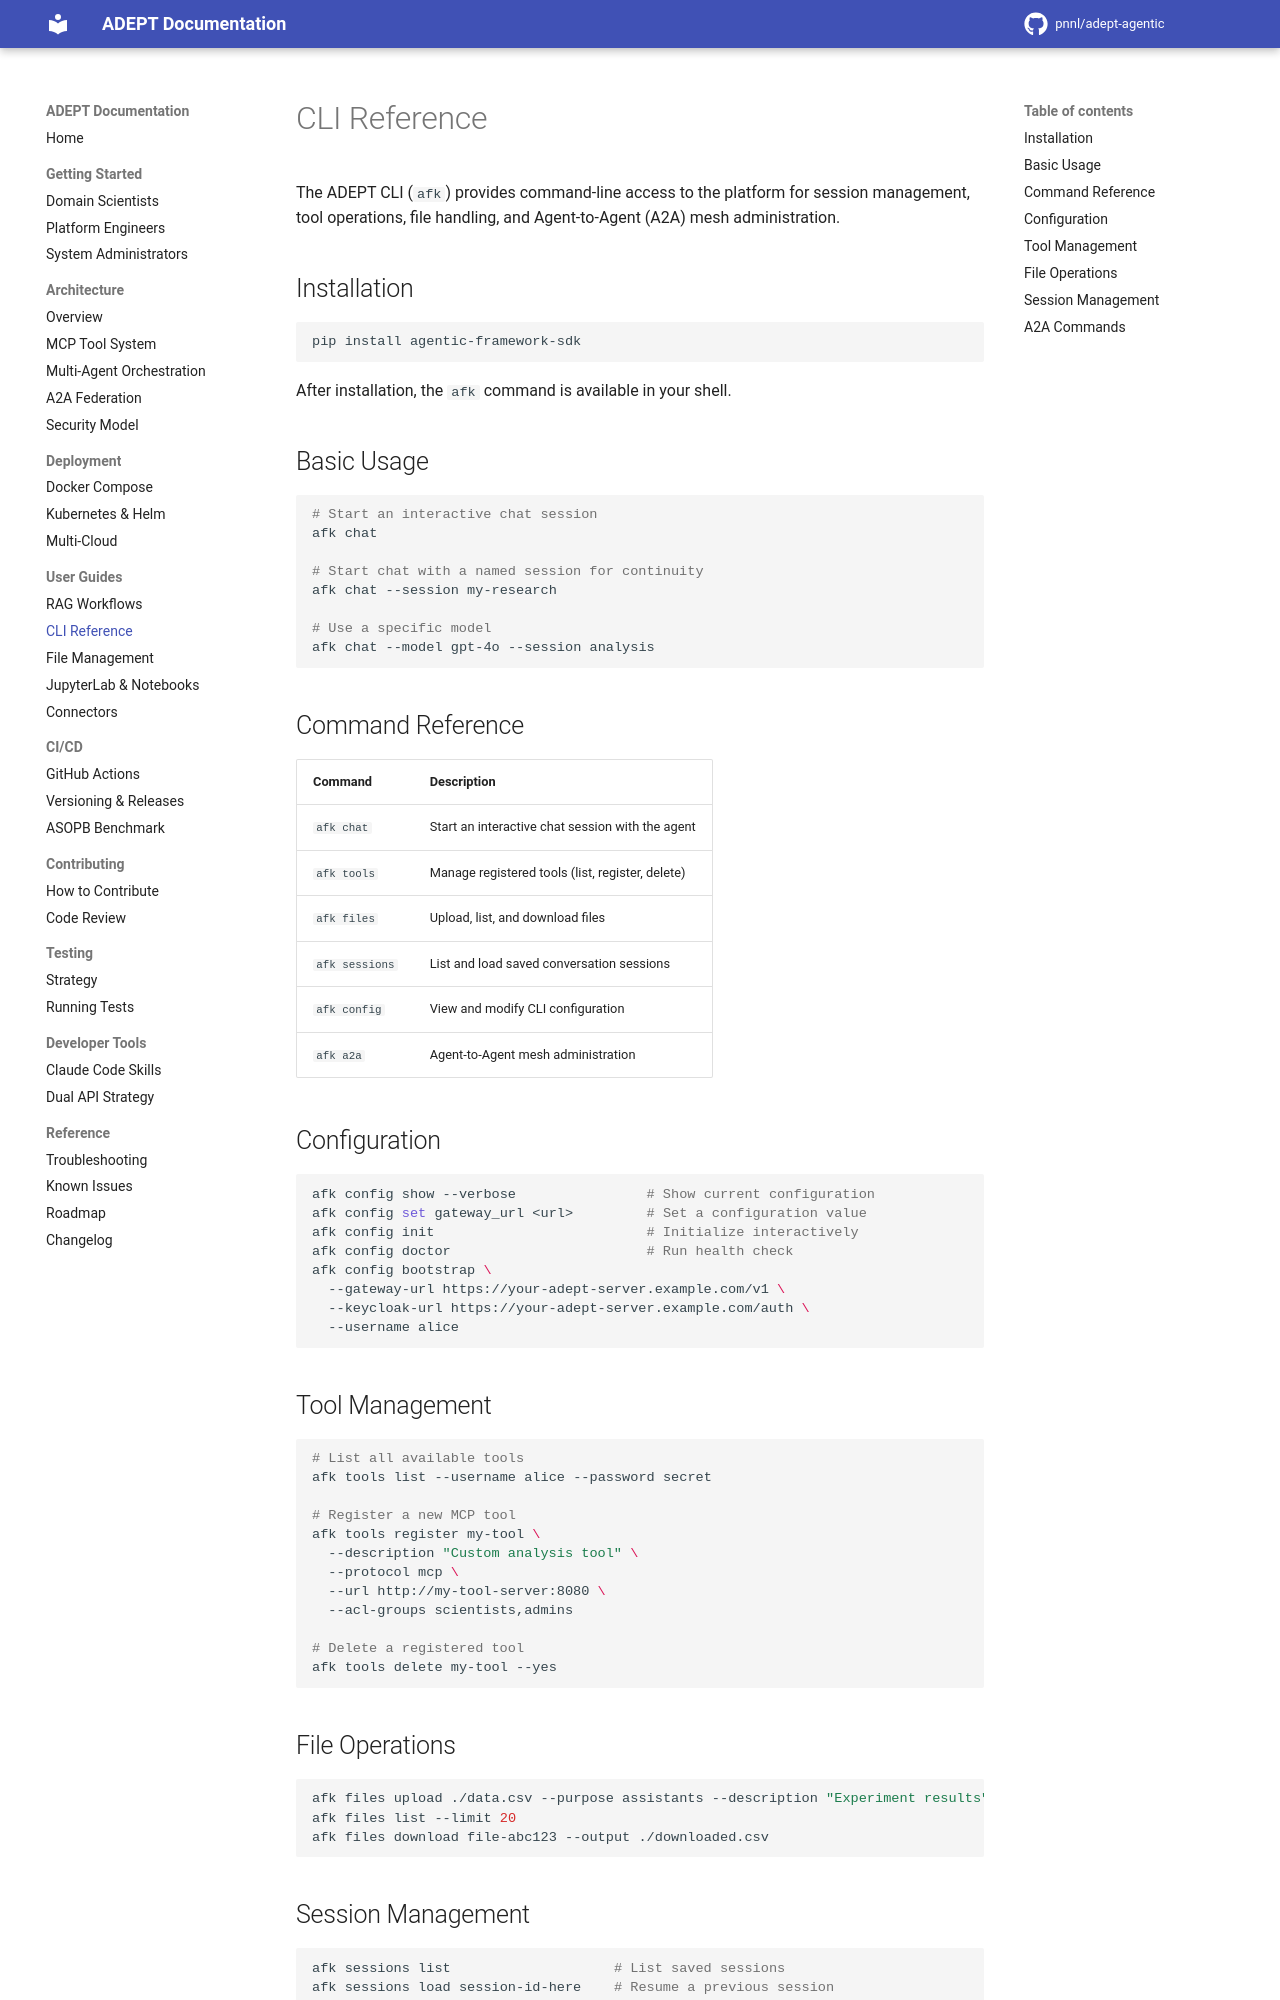

repository: pnnl/adept-agentic · page: user-guides/cli-reference/index.html · generator: mkdocs

# CLI Reference

The ADEPT CLI (`afk`) provides command-line access to the platform for session management, tool operations, file handling, and Agent-to-Agent (A2A) mesh administration.

## Installation

```bash
pip install agentic-framework-sdk
```

After installation, the `afk` command is available in your shell.

## Basic Usage

```bash
# Start an interactive chat session
afk chat

# Start chat with a named session for continuity
afk chat --session my-research

# Use a specific model
afk chat --model gpt-4o --session analysis
```

## Command Reference

| Command | Description |
|---------|-------------|
| `afk chat` | Start an interactive chat session with the agent |
| `afk tools` | Manage registered tools (list, register, delete) |
| `afk files` | Upload, list, and download files |
| `afk sessions` | List and load saved conversation sessions |
| `afk config` | View and modify CLI configuration |
| `afk a2a` | Agent-to-Agent mesh administration |

## Configuration

```bash
afk config show --verbose                # Show current configuration
afk config set gateway_url <url>         # Set a configuration value
afk config init                          # Initialize interactively
afk config doctor                        # Run health check
afk config bootstrap \
  --gateway-url https://your-adept-server.example.com/v1 \
  --keycloak-url https://your-adept-server.example.com/auth \
  --username alice
```

## Tool Management

```bash
# List all available tools
afk tools list --username alice --password secret

# Register a new MCP tool
afk tools register my-tool \
  --description "Custom analysis tool" \
  --protocol mcp \
  --url http://my-tool-server:8080 \
  --acl-groups scientists,admins

# Delete a registered tool
afk tools delete my-tool --yes
```

## File Operations

```bash
afk files upload ./data.csv --purpose assistants --description "Experiment results"
afk files list --limit 20
afk files download file-abc123 --output ./downloaded.csv
```

## Session Management

```bash
afk sessions list                    # List saved sessions
afk sessions load session-id-here    # Resume a previous session
```
